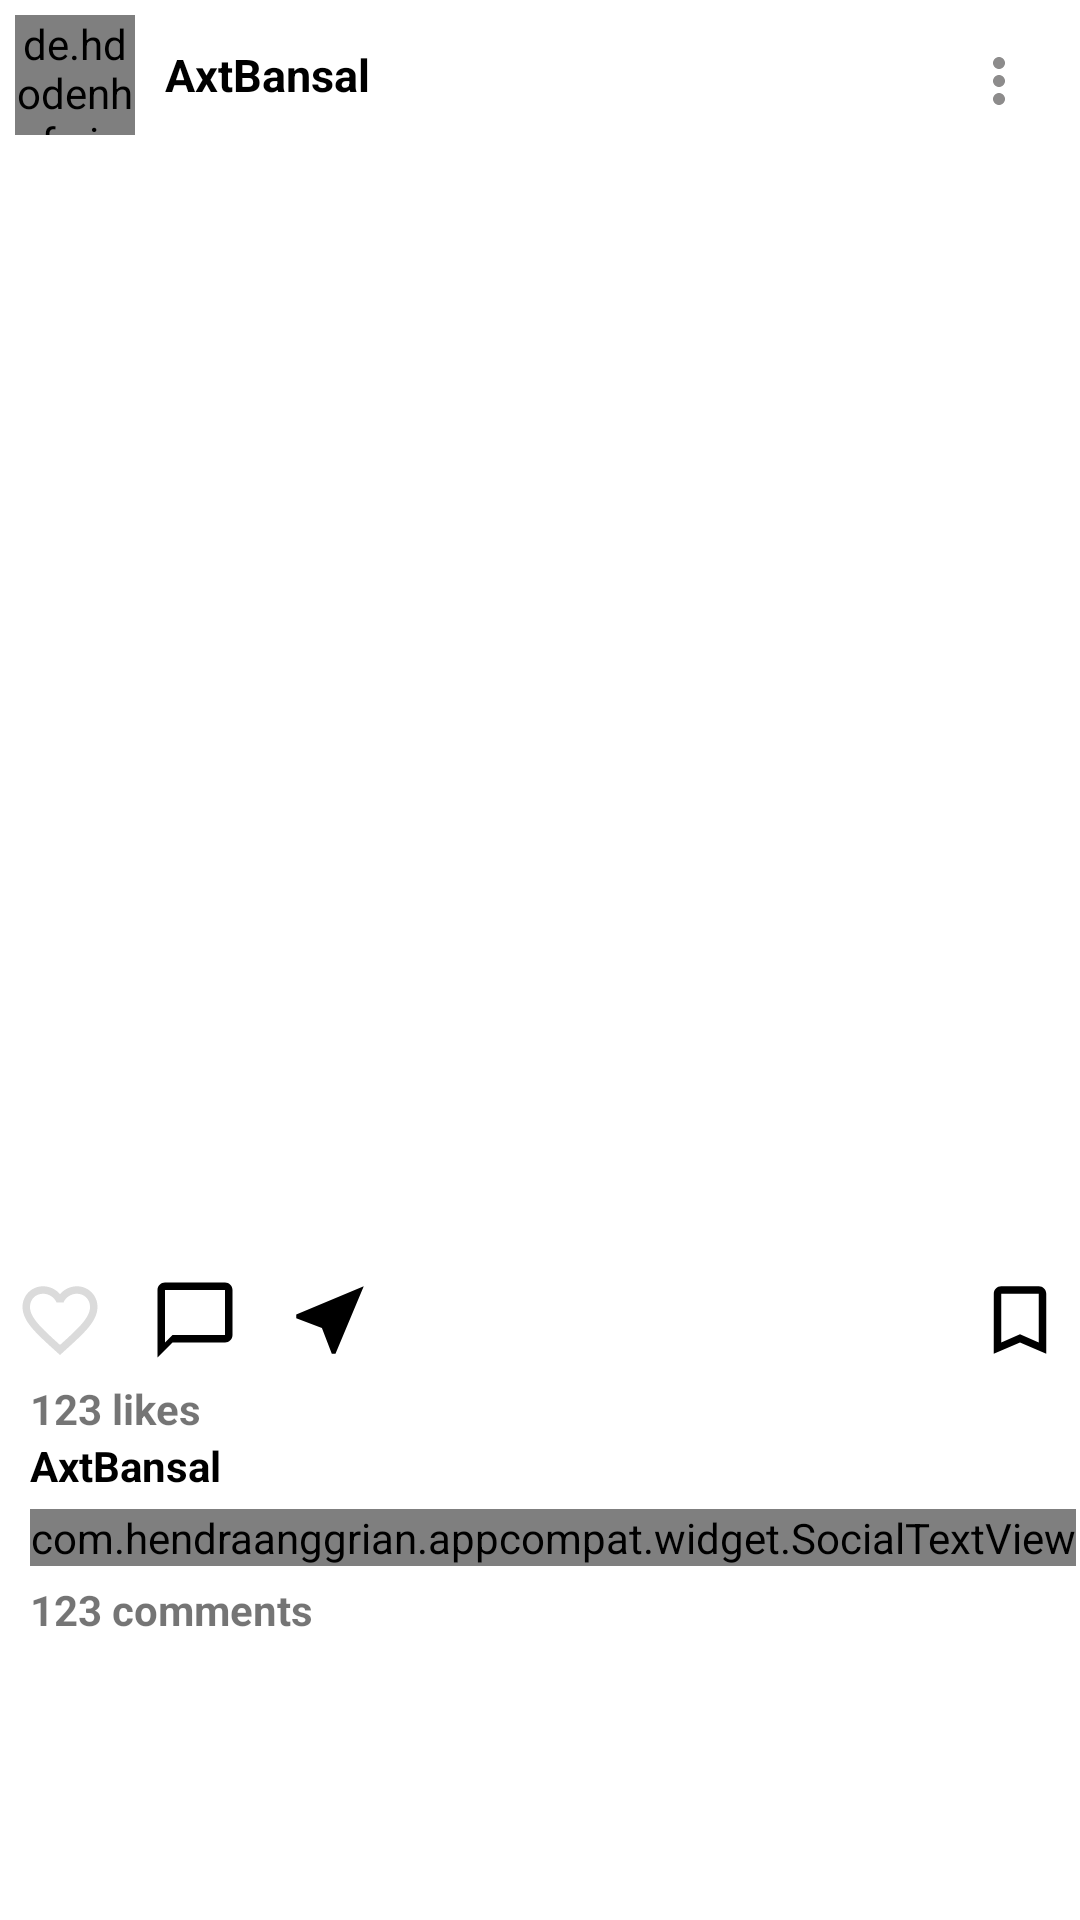

Produce the Android XML layout that renders to this screen, including the resource entries it uses.
<!-- AndroidManifest.xml: application theme Theme.InstagramClone -->
<!-- res/layout/post_item.xml -->
<?xml version="1.0" encoding="utf-8"?>
<RelativeLayout xmlns:android="http://schemas.android.com/apk/res/android"
    xmlns:tools="http://schemas.android.com/tools"
    android:layout_width="match_parent"
    android:layout_height="wrap_content"
    xmlns:app="http://schemas.android.com/apk/res-auto">

    <ImageView
        android:id="@+id/more"
        android:src="@drawable/ic_baseline_more_vert_24"
        android:layout_alignParentEnd="true"
        android:layout_margin="15dp"
        android:layout_width="wrap_content"
        android:layout_height="wrap_content" />

    <LinearLayout
        android:id="@+id/llMore"
        android:tag="Gone"
        android:visibility="gone"
        android:backgroundTint="@color/white"
        android:outlineProvider="background"
        android:layout_below="@id/more"
        android:layout_alignParentEnd="true"
        android:orientation="vertical"
        android:layout_marginEnd="10sp"
        android:layout_marginTop="0sp"
        android:layout_width="wrap_content"
        android:layout_height="wrap_content" >

        <TextView
            android:id="@+id/unfollowMore"
            android:text="Unfollow user"
            android:layout_marginBottom="8sp"
            android:layout_marginStart="5sp"
            android:textColor="@color/black"
            android:layout_width="wrap_content"
            android:layout_height="wrap_content" />

        <TextView
            android:id="@+id/whyPost"
            android:textColor="@color/black"
            android:layout_marginStart="5sp"
            android:text="Why are you seeing this post?"
            android:layout_width="wrap_content"
            android:layout_height="wrap_content" />

    </LinearLayout>

    <LinearLayout
        android:orientation="vertical"
        android:layout_width="match_parent"
        android:layout_height="wrap_content" >

        <LinearLayout
            android:orientation="horizontal"
            android:layout_width="match_parent"
            android:layout_height="wrap_content" >

            <de.hdodenhof.circleimageview.CircleImageView
                android:src="@drawable/ic_baseline_person_24"
                android:id="@+id/profile_image_post"
                android:layout_margin="5dp"
                android:layout_width="40dp"
                android:layout_height="40dp" />

            <TextView
                android:text="AxtBansal"
                android:id="@+id/username_post"
                android:textSize="15dp"
                android:textStyle="bold"
                android:layout_margin="5dp"
                android:textColor="@color/black"
                android:layout_gravity="center"
                android:layout_width="wrap_content"
                android:layout_height="wrap_content" />

        </LinearLayout>

        <androidx.constraintlayout.widget.ConstraintLayout
            android:layout_width="match_parent"
            android:layout_height="wrap_content" >

            <ImageView
                app:layout_constraintDimensionRatio="1:1"
                android:id="@+id/post_image"
                android:layout_width="match_parent"
                android:layout_height="0dp"
                tools:ignore="MissingConstraints" />

        </androidx.constraintlayout.widget.ConstraintLayout>

        <RelativeLayout
            android:layout_marginTop="10dp"
            android:layout_width="match_parent"
            android:layout_height="wrap_content" >

            <ImageView
                android:id="@+id/like"
                android:layout_width="30dp"
                android:layout_height="30dp"
                android:layout_marginStart="5dp"
                android:layout_marginTop="5dp"
                android:src="@drawable/ic_baseline_favorite_border_24" />

            <ImageView
                android:id="@+id/comment"
                android:src="@drawable/ic_baseline_chat_bubble_outline_24"
                android:layout_toEndOf="@id/like"
                android:layout_width="30dp"
                android:layout_marginTop="5dp"
                android:layout_marginStart="15dp"
                android:layout_height="30dp" />

            <ImageView
                android:id="@+id/share"
                android:layout_width="30dp"
                android:layout_height="30dp"
                android:layout_marginStart="15dp"
                android:layout_marginTop="5dp"
                android:layout_marginEnd="5dp"
                android:layout_marginBottom="5dp"
                android:layout_toEndOf="@id/comment"
                android:src="@drawable/ic_baseline_near_me_24" />

            <ImageView
                android:id="@+id/save"
                android:layout_width="30dp"
                android:layout_height="30dp"
                android:layout_alignParentEnd="true"
                android:layout_marginTop="5dp"
                android:layout_marginEnd="5dp"
                android:src="@drawable/ic_baseline_turned_in_not_24" />

        </RelativeLayout>

        <TextView
            android:id="@+id/no_of_likes"
            android:text="123 likes"
            android:layout_marginStart="10dp"
            android:textStyle="bold"
            android:layout_width="wrap_content"
            android:layout_height="wrap_content" />

        <TextView
            android:id="@+id/author"
            android:text="AxtBansal"
            android:layout_marginStart="10dp"
            android:textStyle="bold"
            android:textColor="@color/black"
            android:layout_width="wrap_content"
            android:layout_height="wrap_content" />

        <com.hendraanggrian.appcompat.widget.SocialTextView
            android:layout_marginStart="10dp"
            android:layout_marginTop="5dp"
            android:layout_marginBottom="5dp"
            android:id="@+id/description_post"
            android:text="Axt's description."
            android:layout_width="wrap_content"
            android:layout_height="wrap_content" />

        <TextView
            android:id="@+id/no_of_comments"
            android:text="123 comments"
            android:layout_marginStart="10dp"
            android:textStyle="bold"
            android:layout_marginBottom="25dp"
            android:layout_width="wrap_content"
            android:layout_height="wrap_content" />

    </LinearLayout>

</RelativeLayout>
<!-- resources referenced by this layout -->
<resources>
  <color name="black">#FF000000</color>
  <color name="white">#FFFFFFFF</color>
  <!-- drawable ic_baseline_chat_bubble_outline_24 (drawable) -->
  <vector android:height="24dp" android:tint="@color/black"
      android:viewportHeight="24" android:viewportWidth="24"
      android:width="24dp" xmlns:android="http://schemas.android.com/apk/res/android">
      <path android:fillColor="@color/black" android:pathData="M20,2L4,2c-1.1,0 -2,0.9 -2,2v18l4,-4h14c1.1,0 2,-0.9 2,-2L22,4c0,-1.1 -0.9,-2 -2,-2zM20,16L6,16l-2,2L4,4h16v12z"/>
  </vector>
  <!-- drawable ic_baseline_favorite_border_24 (drawable) -->
  <vector android:height="24dp" android:tint="#030303"
      android:viewportHeight="24" android:viewportWidth="24"
      android:width="24dp" xmlns:android="http://schemas.android.com/apk/res/android">
      <path android:fillColor="@color/selector" android:pathData="M16.5,3c-1.74,0 -3.41,0.81 -4.5,2.09C10.91,3.81 9.24,3 7.5,3 4.42,3 2,5.42 2,8.5c0,3.78 3.4,6.86 8.55,11.54L12,21.35l1.45,-1.32C18.6,15.36 22,12.28 22,8.5 22,5.42 19.58,3 16.5,3zM12.1,18.55l-0.1,0.1 -0.1,-0.1C7.14,14.24 4,11.39 4,8.5 4,6.5 5.5,5 7.5,5c1.54,0 3.04,0.99 3.57,2.36h1.87C13.46,5.99 14.96,5 16.5,5c2,0 3.5,1.5 3.5,3.5 0,2.89 -3.14,5.74 -7.9,10.05z"/>
  </vector>
  <!-- drawable ic_baseline_more_vert_24 (drawable) -->
  <vector android:height="24dp" android:tint="#8D8C8C"
      android:viewportHeight="24" android:viewportWidth="24"
      android:width="24dp" xmlns:android="http://schemas.android.com/apk/res/android">
      <path android:fillColor="@android:color/white" android:pathData="M12,8c1.1,0 2,-0.9 2,-2s-0.9,-2 -2,-2 -2,0.9 -2,2 0.9,2 2,2zM12,10c-1.1,0 -2,0.9 -2,2s0.9,2 2,2 2,-0.9 2,-2 -0.9,-2 -2,-2zM12,16c-1.1,0 -2,0.9 -2,2s0.9,2 2,2 2,-0.9 2,-2 -0.9,-2 -2,-2z"/>
  </vector>
  <!-- drawable ic_baseline_near_me_24 (drawable) -->
  <vector android:height="24dp" android:tint="@color/black"
      android:viewportHeight="24" android:viewportWidth="24"
      android:width="24dp" xmlns:android="http://schemas.android.com/apk/res/android">
      <path android:fillColor="@android:color/white" android:pathData="M21,3L3,10.53v0.98l6.84,2.65L12.48,21h0.98L21,3z"/>
  </vector>
  <!-- drawable ic_baseline_person_24 (drawable) -->
  <vector android:height="24dp" android:tint="#8D8C8C"
      android:viewportHeight="24" android:viewportWidth="24"
      android:width="24dp" xmlns:android="http://schemas.android.com/apk/res/android">
      <path android:fillColor="@color/selector" android:pathData="M12,12c2.21,0 4,-1.79 4,-4s-1.79,-4 -4,-4 -4,1.79 -4,4 1.79,4 4,4zM12,14c-2.67,0 -8,1.34 -8,4v2h16v-2c0,-2.66 -5.33,-4 -8,-4z"/>
  </vector>
  <!-- drawable ic_baseline_turned_in_not_24 (drawable) -->
  <vector android:height="24dp" android:tint="@color/black"
      android:viewportHeight="24" android:viewportWidth="24"
      android:width="24dp" xmlns:android="http://schemas.android.com/apk/res/android">
      <path android:fillColor="@android:color/white" android:pathData="M17,3L7,3c-1.1,0 -1.99,0.9 -1.99,2L5,21l7,-3 7,3L19,5c0,-1.1 -0.9,-2 -2,-2zM17,18l-5,-2.18L7,18L7,5h10v13z"/>
  </vector>
  <style name="Theme.InstagramClone" parent="Theme.MaterialComponents.DayNight.NoActionBar">
          
          <item name="colorPrimary">@color/creamy</item>
          <item name="colorPrimaryVariant">@color/creamy</item>
          <item name="colorOnPrimary">@color/white</item>
          
          <item name="colorSecondary">@color/teal_200</item>
          <item name="colorSecondaryVariant">@color/teal_700</item>
          <item name="colorOnSecondary">@color/black</item>
          
          <item name="android:statusBarColor" tools:targetApi="l">?attr/colorPrimaryVariant</item>
          
      </style>
  <color name="creamy">#c2bdbf</color>
  <color name="teal_200">#FF03DAC5</color>
  <color name="teal_700">#FF018786</color>
</resources>
